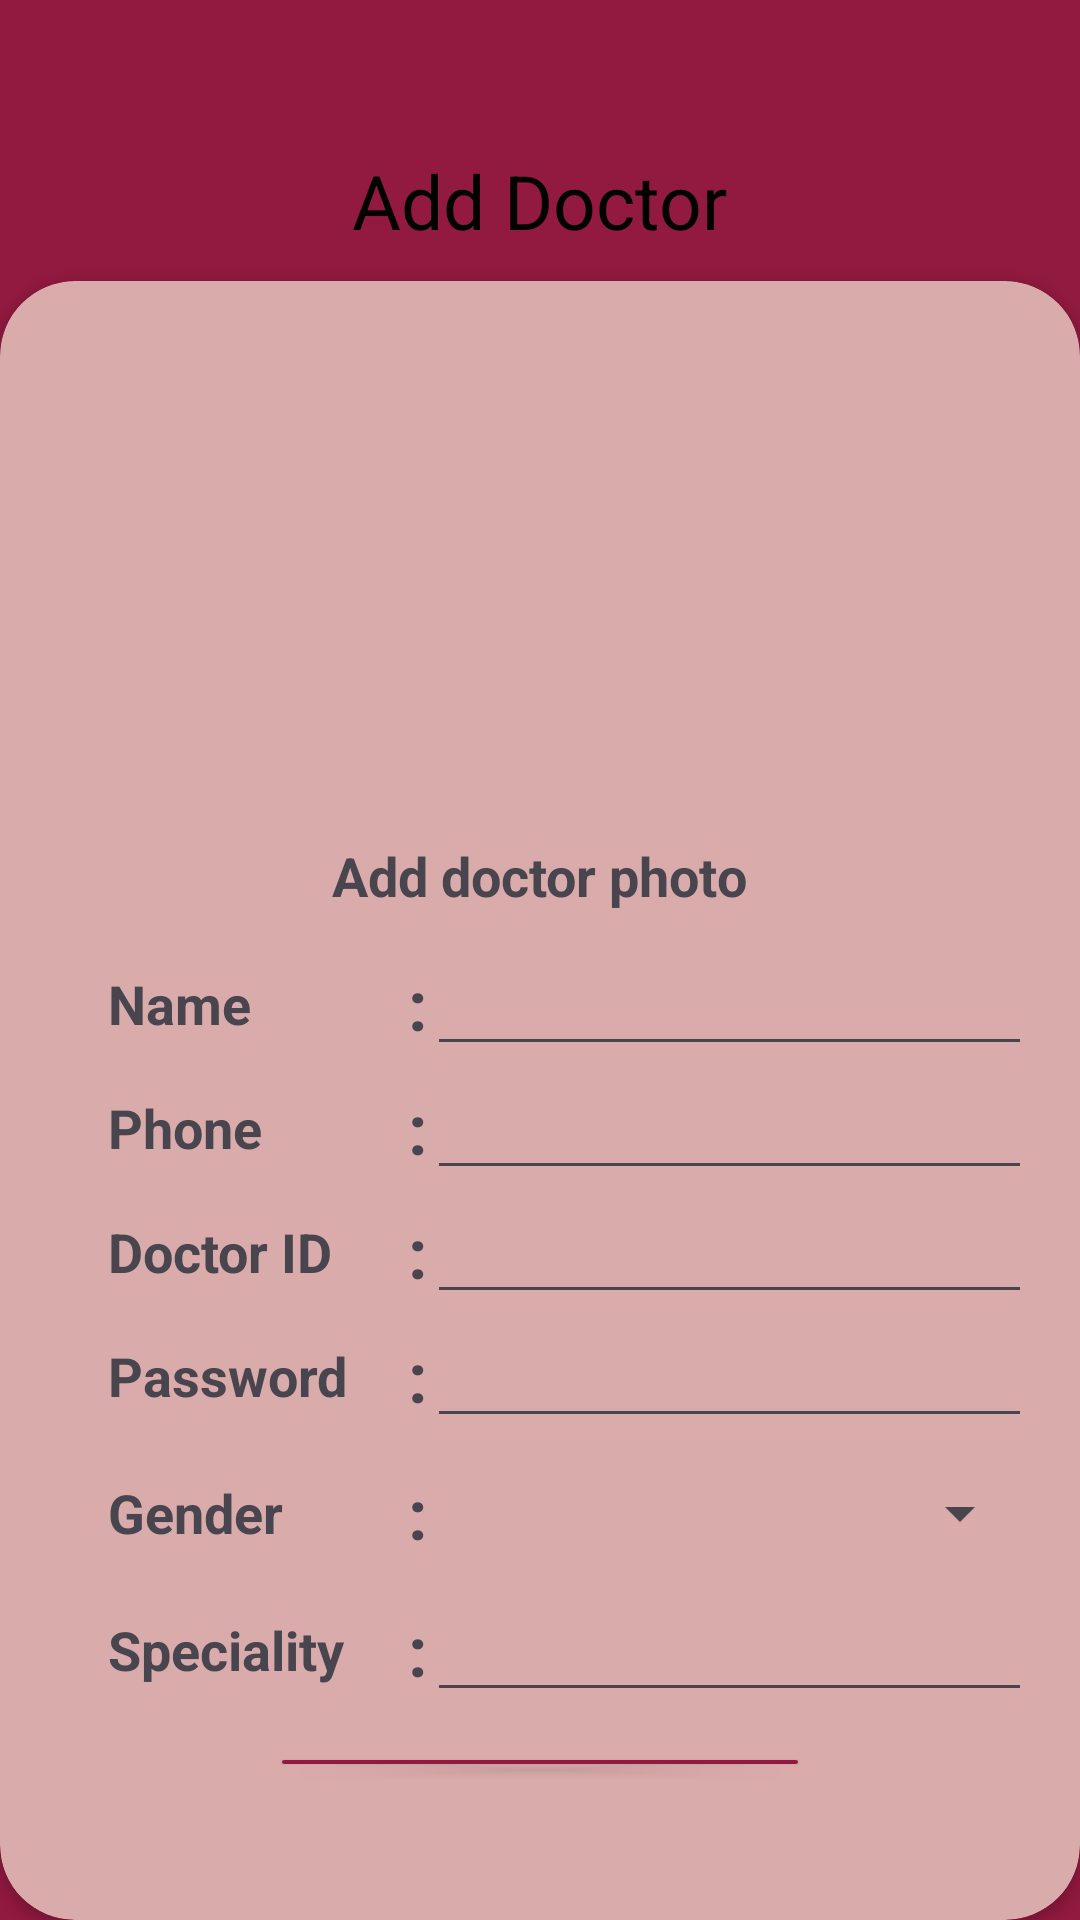

Write the Android layout XML for this screen, with the resource values it uses.
<!-- AndroidManifest.xml: application theme Theme.LastApp -->
<!-- res/layout/activity_adddoctor.xml -->
<?xml version="1.0" encoding="utf-8"?>
<LinearLayout
    xmlns:android="http://schemas.android.com/apk/res/android"
    xmlns:app="http://schemas.android.com/apk/res-auto"
    xmlns:tools="http://schemas.android.com/tools"
    android:layout_width="match_parent"
    android:layout_height="match_parent"
    android:background="#921A40"
    android:orientation="vertical"
    tools:context="com.simats.airwayanesthesia.adddoctor">

    <LinearLayout
        android:layout_width="match_parent"
        android:layout_height="wrap_content"
        android:orientation="vertical">

        <TextView
            android:layout_width="wrap_content"
            android:layout_height="wrap_content"
            android:text="Add Doctor"
            android:layout_gravity="center"
            android:textColor="@android:color/black"
            android:textSize="25sp"
            android:layout_marginTop="50dp"/>
    </LinearLayout>

    <androidx.cardview.widget.CardView
        android:layout_width="match_parent"
        android:layout_height="0dp"
        android:layout_marginTop="10dp"
        android:layout_weight="1"
        android:layout_gravity="bottom"
        android:background="#D9ABAB"
        app:cardBackgroundColor="#D9ABAB"
        app:cardCornerRadius="25dp">

        <LinearLayout
            android:layout_width="match_parent"
            android:layout_height="wrap_content"
            android:orientation="vertical"
            android:padding="16dp">
            <ImageView
                android:id="@+id/img"
                android:layout_width="150dp"
                android:layout_marginTop="20dp"
                android:layout_height="150dp"
                android:layout_gravity="center"
                android:scaleType="fitXY"
                android:src="@drawable/apd" />
            <TextView
                android:layout_width="wrap_content"
                android:layout_height="wrap_content"
                android:text="Add doctor photo"
                android:textStyle="bold"
                android:textSize="18dp"
                android:layout_gravity="center"/>

            <LinearLayout
                android:layout_width="match_parent"
                android:layout_height="wrap_content"
                android:gravity="center_vertical"
                android:layout_marginTop="10dp"
                android:orientation="horizontal">

                <TextView
                    android:layout_width="100dp"
                    android:layout_height="wrap_content"
                    android:text="Name"
                    android:layout_marginLeft="20dp"
                    android:textSize="18dp"
                    android:textStyle="bold" />

                <TextView
                    android:layout_width="wrap_content"
                    android:layout_height="wrap_content"
                    android:text=":"
                    android:textSize="23sp"
                    android:textStyle="bold" />

                <EditText
                    android:id="@+id/name"
                    android:layout_width="0dp"
                    android:layout_height="wrap_content"
                    android:layout_weight="1" />
            </LinearLayout>

            
            <LinearLayout
                android:layout_width="match_parent"
                android:layout_height="wrap_content"
                android:gravity="center_vertical"
                android:orientation="horizontal">

                <TextView
                    android:layout_width="100dp"
                    android:layout_height="wrap_content"
                    android:text="Phone"
                    android:layout_marginLeft="20dp"
                    android:textSize="18dp"
                    android:textStyle="bold" />

                <TextView
                    android:layout_width="wrap_content"
                    android:layout_height="wrap_content"
                    android:text=":"
                    android:textSize="23sp"
                    android:textStyle="bold" />

                <EditText
                    android:id="@+id/phone"
                    android:inputType="number"
                    android:maxLength="10"
                    android:layout_width="0dp"
                    android:layout_height="wrap_content"
                    android:layout_weight="1" />
            </LinearLayout>

            
            <LinearLayout
                android:layout_width="match_parent"
                android:layout_height="wrap_content"
                android:gravity="center_vertical"
                android:orientation="horizontal">

                <TextView
                    android:layout_width="100dp"
                    android:layout_height="wrap_content"
                    android:text="Doctor ID"
                    android:layout_marginLeft="20dp"
                    android:textSize="18dp"
                    android:textStyle="bold" />

                <TextView
                    android:layout_width="wrap_content"
                    android:layout_height="wrap_content"
                    android:text=":"
                    android:textSize="23sp"
                    android:textStyle="bold" />

                <EditText
                    android:id="@+id/doc_id"
                    android:layout_width="0dp"
                    android:layout_height="wrap_content"
                    android:layout_weight="1" />
            </LinearLayout>

            
            <LinearLayout
                android:layout_width="match_parent"
                android:layout_height="wrap_content"
                android:gravity="center_vertical"
                android:orientation="horizontal">

                <TextView
                    android:layout_width="100dp"
                    android:layout_height="wrap_content"
                    android:text="Password"
                    android:layout_marginLeft="20dp"
                    android:textSize="18dp"
                    android:textStyle="bold" />

                <TextView
                    android:layout_width="wrap_content"
                    android:layout_height="wrap_content"
                    android:text=":"
                    android:textSize="23sp"
                    android:textStyle="bold" />

                <EditText
                    android:id="@+id/password"
                    android:layout_width="0dp"
                    android:layout_height="wrap_content"
                    android:layout_weight="1" />
            </LinearLayout>

            
            <LinearLayout
                android:layout_width="match_parent"
                android:layout_height="wrap_content"
                android:gravity="center_vertical"
                android:orientation="horizontal">

                <TextView
                    android:layout_width="100dp"
                    android:layout_height="wrap_content"
                    android:text="Gender"
                    android:layout_marginLeft="20dp"
                    android:textSize="18dp"
                    android:textStyle="bold" />

                <TextView
                    android:layout_width="wrap_content"
                    android:layout_height="wrap_content"
                    android:text=":"
                    android:textSize="23sp"
                    android:textStyle="bold" />

                <Spinner
                    android:id="@+id/genderspinner"
                    android:layout_width="match_parent"
                    android:layout_height="50dp"
                    android:layout_marginTop="0dp"
                    >
                </Spinner>
            </LinearLayout>

            
            <LinearLayout
                android:layout_width="match_parent"
                android:layout_height="wrap_content"
                android:gravity="center_vertical"
                android:orientation="horizontal">

                <TextView
                    android:layout_width="100dp"
                    android:layout_height="wrap_content"
                    android:text="Speciality"
                    android:layout_marginLeft="20dp"
                    android:textSize="18dp"
                    android:textStyle="bold" />

                <TextView
                    android:layout_width="wrap_content"
                    android:layout_height="wrap_content"
                    android:text=":"
                    android:textSize="23sp"
                    android:textStyle="bold" />

                <EditText
                    android:id="@+id/speciality"
                    android:layout_width="0dp"
                    android:layout_height="wrap_content"
                    android:layout_weight="1" />
            </LinearLayout>

            <Button
                android:id="@+id/button"
                android:layout_width="180dp"
                android:layout_height="wrap_content"
                android:layout_gravity="center_horizontal"
                android:layout_marginTop="10dp"
                android:layout_marginBottom="30dp"
                android:text="Save"
                android:textColor="#000000"
                android:textSize="20sp"
                android:backgroundTint="#921A40" />

        </LinearLayout>

    </androidx.cardview.widget.CardView>

</LinearLayout>
<!-- resources referenced by this layout -->
<resources>
  <style name="Theme.LastApp" parent="Base.Theme.LastApp" />
  <style name="Base.Theme.LastApp" parent="Theme.Material3.DayNight.NoActionBar">
          
          
          <item name="android:windowDisablePreview">true</item>
          <item name="android:windowContentOverlay">@null</item>
          <item name="android:backgroundDimEnabled">false</item>
          <item name="android:windowFullscreen">true</item>
      </style>
</resources>
